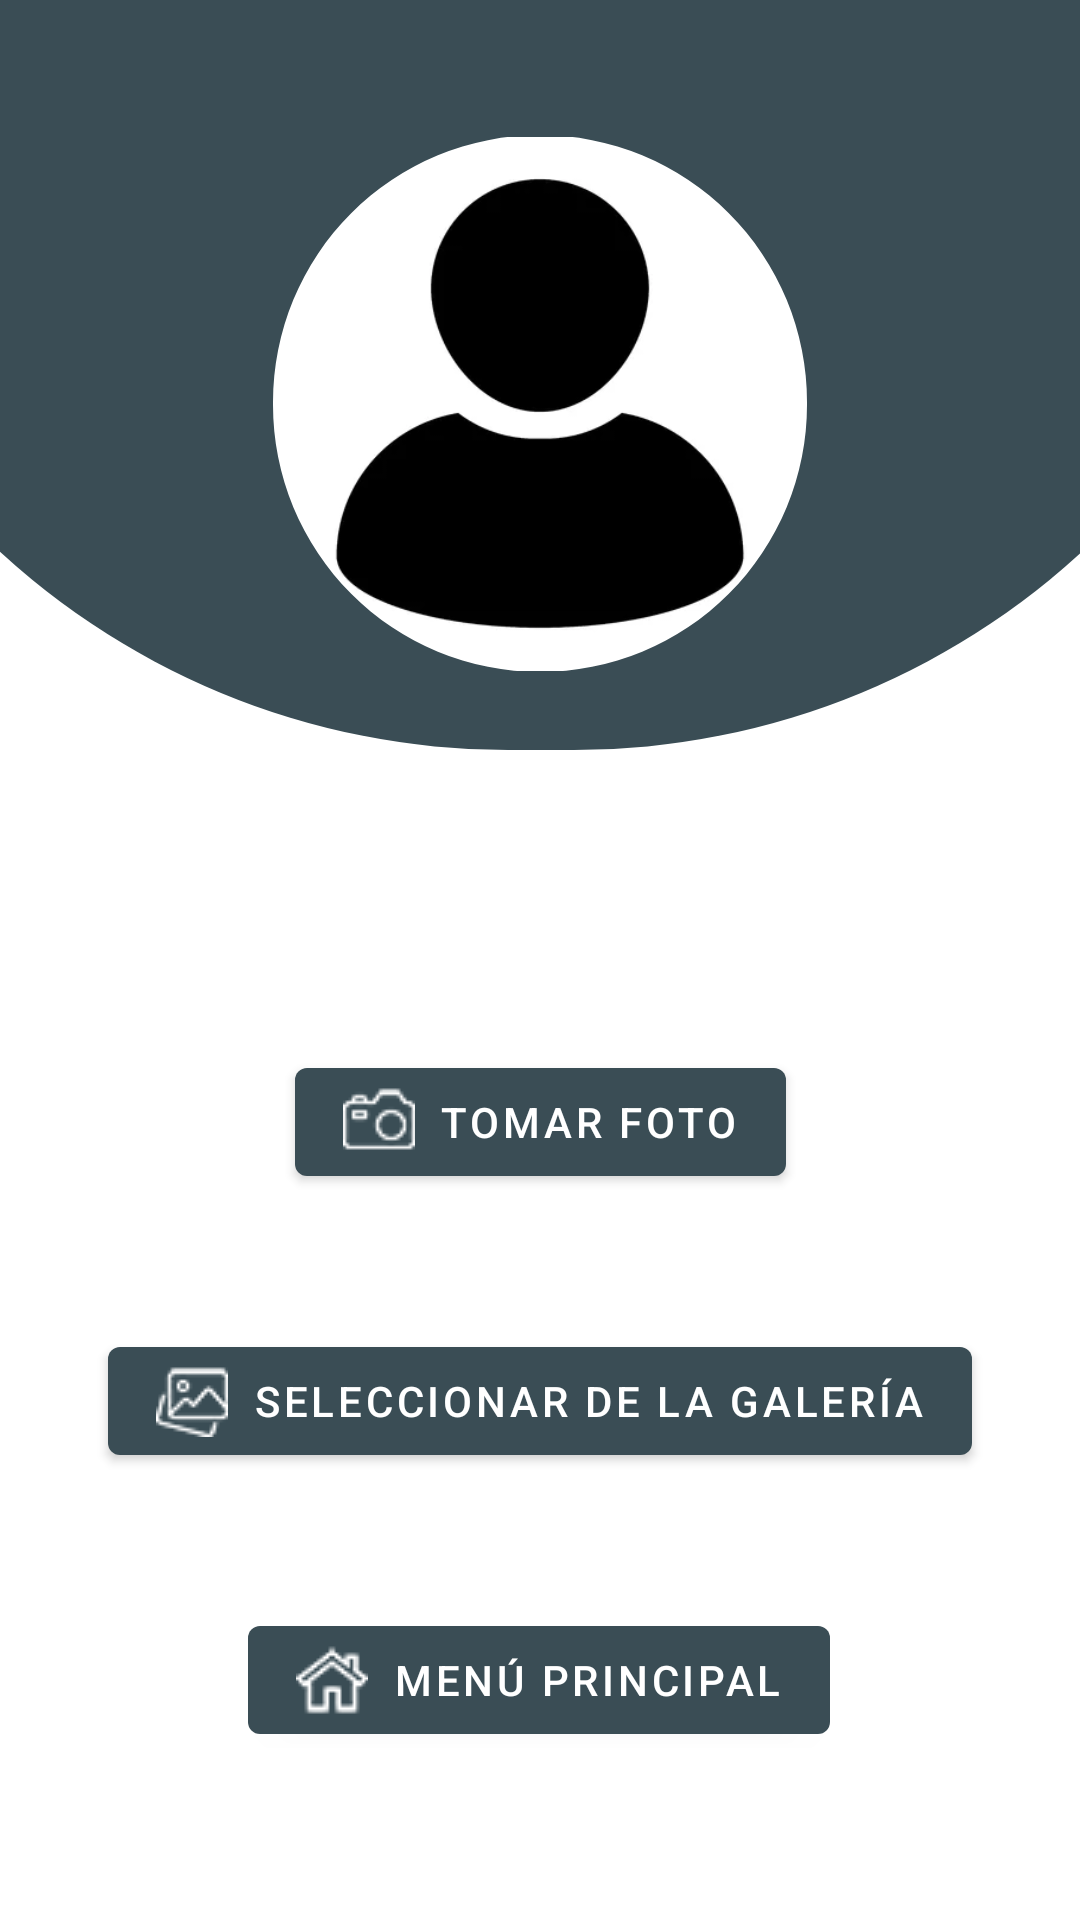

Write the Android layout XML for this screen, with the resource values it uses.
<!-- AndroidManifest.xml: application theme Theme.ProyectoMoviles -->
<!-- res/layout/lyt_cambiar_perfil.xml -->
<?xml version="1.0" encoding="utf-8"?>
<androidx.constraintlayout.widget.ConstraintLayout xmlns:android="http://schemas.android.com/apk/res/android"
    xmlns:app="http://schemas.android.com/apk/res-auto"
    xmlns:tools="http://schemas.android.com/tools"
    android:layout_width="match_parent"
    android:layout_height="match_parent"
    tools:context=".controller.CambiarPerfil">

    <View
        android:id="@+id/view2"
        android:layout_width="522dp"
        android:layout_height="250dp"
        android:background="@drawable/background_view_perfil"
        app:layout_constraintEnd_toEndOf="parent"
        app:layout_constraintStart_toStartOf="parent"
        app:layout_constraintTop_toTopOf="parent" />

    <com.google.android.material.imageview.ShapeableImageView
        android:id="@+id/imgFotoDePerfil"
        android:layout_width="188dp"
        android:layout_height="189dp"
        android:layout_marginTop="40dp"
        android:padding="5dp"
        app:layout_constraintEnd_toEndOf="parent"
        app:layout_constraintHorizontal_bias="0.5"
        app:layout_constraintStart_toStartOf="parent"
        app:layout_constraintTop_toTopOf="parent"
        app:shapeAppearanceOverlay="@style/imagendeperfil"
        app:srcCompat="@drawable/img_fgt_perfil_avatar_usuario" />

    <Button
        android:id="@+id/btnTomarFoto"
        android:layout_width="wrap_content"
        android:layout_height="wrap_content"
        android:layout_marginTop="100dp"
        android:text="Tomar Foto"
        app:icon="@drawable/camara_digital"
        app:layout_constraintEnd_toEndOf="parent"
        app:layout_constraintStart_toStartOf="parent"
        app:layout_constraintTop_toBottomOf="@+id/view2" />

    <Button
        android:id="@+id/btnGaleria"
        android:layout_width="wrap_content"
        android:layout_height="wrap_content"
        android:layout_marginTop="45dp"
        android:text="Seleccionar de la galería"
        app:icon="@drawable/galeria_de_imagenes"
        app:layout_constraintEnd_toEndOf="parent"
        app:layout_constraintStart_toStartOf="parent"
        app:layout_constraintTop_toBottomOf="@+id/btnTomarFoto" />

    <Button
        android:id="@+id/btnMP"
        android:layout_width="wrap_content"
        android:layout_height="wrap_content"
        android:layout_marginTop="45dp"
        android:text="Menú Principal"
        app:icon="@drawable/home"
        app:layout_constraintEnd_toEndOf="parent"
        app:layout_constraintHorizontal_bias="0.497"
        app:layout_constraintStart_toStartOf="parent"
        app:layout_constraintTop_toBottomOf="@+id/btnGaleria" />
</androidx.constraintlayout.widget.ConstraintLayout>
<!-- resources referenced by this layout -->
<resources>
  <!-- drawable background_view_perfil (drawable) -->
  <?xml version="1.0" encoding="utf-8"?>
  <selector xmlns:android="http://schemas.android.com/apk/res/android">
      <item>
          <shape android:shape="rectangle">
              <solid android:color="#3A4D55"/>
              <corners android:bottomLeftRadius="300dp"
                  android:bottomRightRadius="300dp"/>
          </shape>
      </item>
  </selector>
  <!-- drawable camara_digital: png bitmap (drawable, 2468 bytes) -->
  <!-- drawable galeria_de_imagenes: png bitmap (drawable, 2293 bytes) -->
  <!-- drawable home: png bitmap (drawable, 2251 bytes) -->
  <!-- drawable img_fgt_perfil_avatar_usuario: png bitmap (drawable, 16603 bytes) -->
  <style name="imagendeperfil">
          <item name="cornerSize">50%</item>
      </style>
  <style name="Theme.ProyectoMoviles" parent="Theme.MaterialComponents.DayNight.DarkActionBar">
          
          <item name="colorPrimary">#3A4D55</item>
          <item name="colorPrimaryVariant">#202F35</item>
          <item name="colorOnPrimary">@color/white</item>
          
          <item name="colorSecondary">#2699CA</item>
          <item name="colorSecondaryVariant">#082F40</item>
          <item name="colorOnSecondary">@color/black</item>
          
          <item name="android:statusBarColor" tools:targetApi="l">?attr/colorPrimaryVariant</item>
          
      </style>
  <!-- not gathered from this repository: default colours our renderer supplied (Android Studio template values) -->
  <color name="black">#FF000000</color>
  <color name="white">#FFFFFFFF</color>
</resources>
